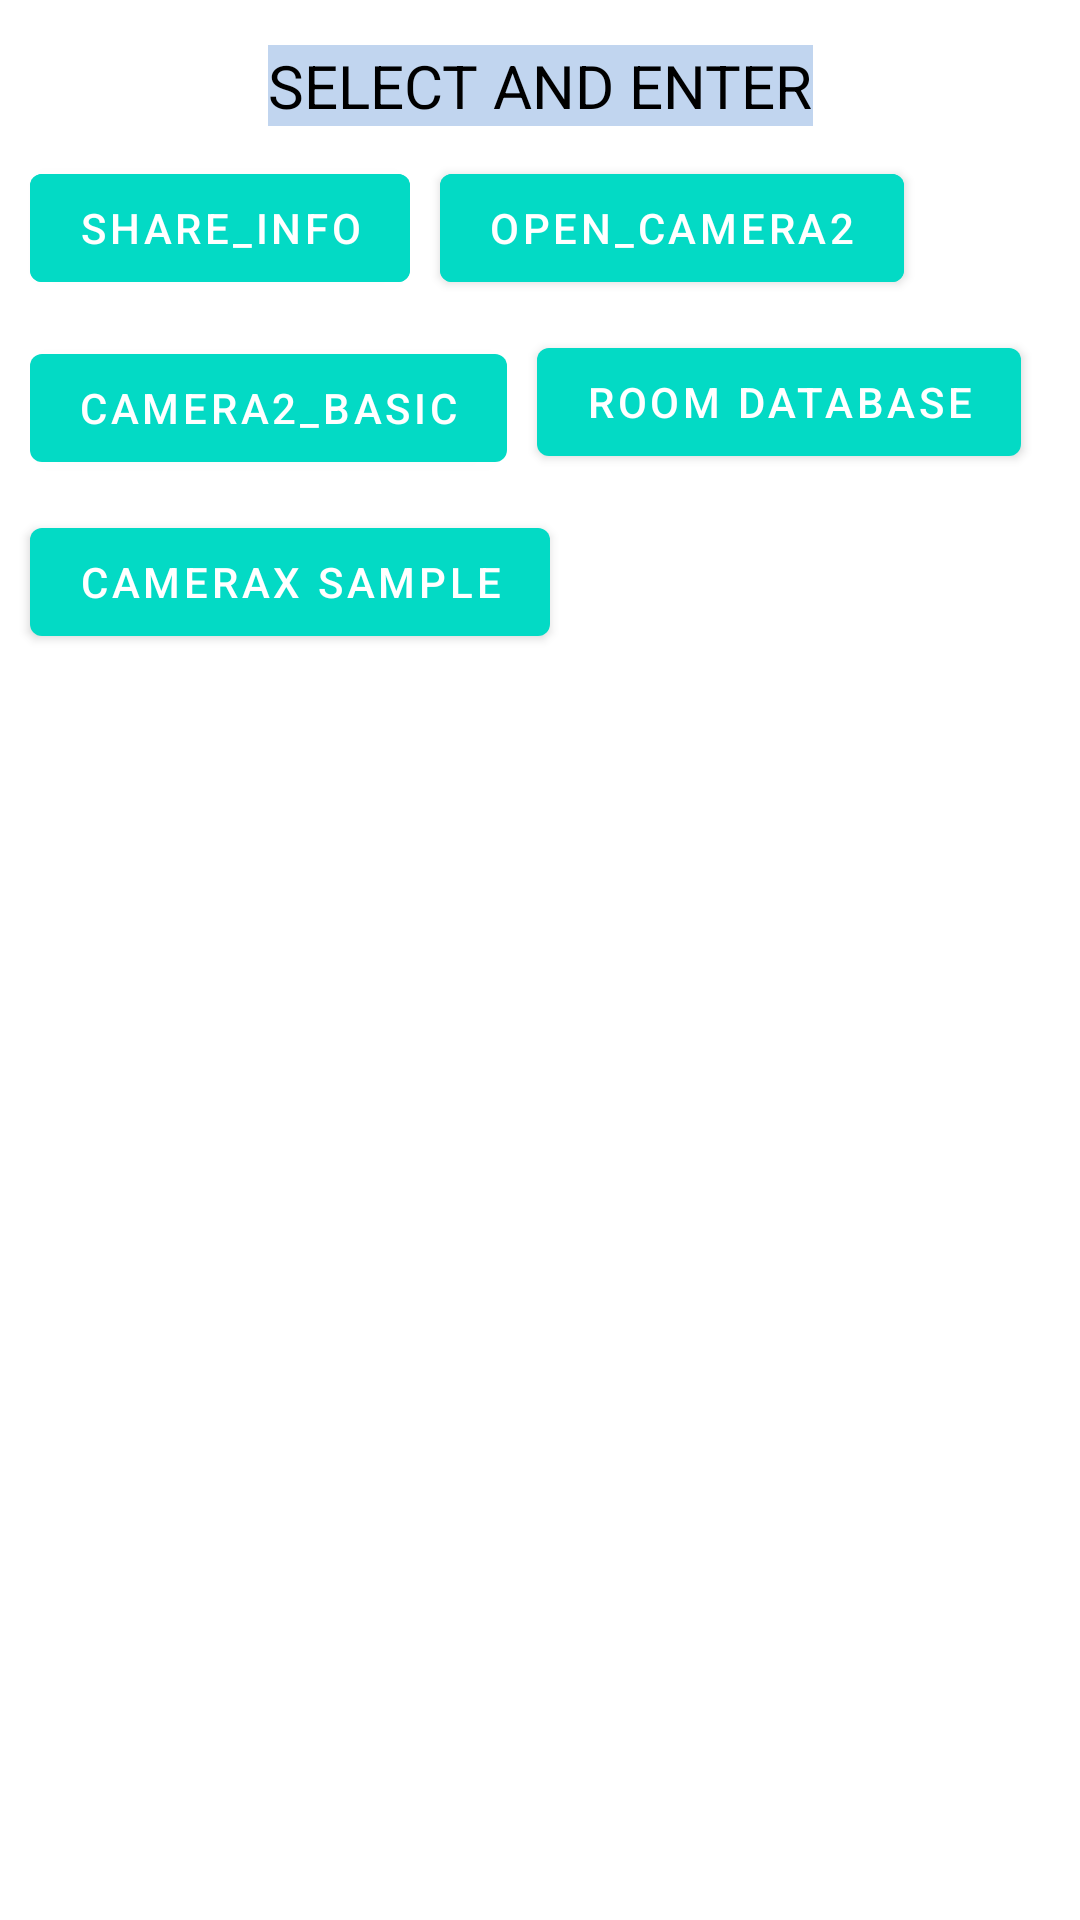

Here is an Android app screen rendered from its layout file. Give the layout XML and the strings, colors and styles it references.
<!-- AndroidManifest.xml: activity theme Theme.LearnningProject -->
<!-- res/layout/fragment_main.xml -->
<?xml version="1.0" encoding="utf-8"?>
<layout xmlns:android="http://schemas.android.com/apk/res/android"
    xmlns:app="http://schemas.android.com/apk/res-auto"
    xmlns:tools="http://schemas.android.com/tools">

    <data>
        <import type="com.example.learnningproject.ui.main.MainFragment"/>
        <variable
            name="model"
            type="com.example.learnningproject.ui.main.MainViewModel" />
    </data>

    <androidx.constraintlayout.widget.ConstraintLayout
        android:id="@+id/main"
        android:layout_width="match_parent"
        android:layout_height="match_parent"
        tools:context=".ui.main.MainFragment">
        <TextView
            android:id="@+id/tv_top"
            android:layout_width="wrap_content"
            android:layout_height="wrap_content"
            app:layout_constraintTop_toTopOf="parent"
            app:layout_constraintStart_toStartOf="parent"
            app:layout_constraintEnd_toEndOf="parent"
            android:layout_marginTop="15dp"
            android:background="@color/blue"
            android:text="@string/select_and_enter"
            android:textAlignment="center"
            android:textSize="20sp"
            android:textColor="@color/black"/>
        <com.google.android.material.button.MaterialButton
            android:id="@+id/message"
            android:layout_width="wrap_content"
            android:layout_height="wrap_content"
            android:onClick="@{()->model.shareInfo()}"
            android:text="@string/share_info"
            android:backgroundTint="@color/teal_200"
            android:layout_marginStart="10dp"
            android:layout_marginTop="10dp"
            app:layout_constraintStart_toStartOf="parent"
            app:layout_constraintTop_toBottomOf="@+id/tv_top" />
        <com.google.android.material.button.MaterialButton
            android:id="@+id/mb_camera2"
            android:layout_width="wrap_content"
            android:layout_height="wrap_content"
            android:text="@string/open_camera2"
            android:backgroundTint="@color/teal_200"
            android:layout_marginStart="10dp"
            android:layout_marginTop="10dp"
            app:layout_constraintStart_toEndOf="@+id/message"
            app:layout_constraintTop_toBottomOf="@+id/tv_top" />
        <com.google.android.material.button.MaterialButton
            android:id="@+id/mb_camera2Basic"
            android:layout_width="wrap_content"
            android:layout_height="wrap_content"
            app:layout_constraintStart_toStartOf="parent"
            app:layout_constraintTop_toBottomOf="@+id/tv_top"
            android:layout_marginTop="70dp"
            android:layout_marginStart="10dp"
            app:backgroundTint="@color/teal_200"
            android:text="@string/camera2_basic"/>

        <com.google.android.material.button.MaterialButton
            android:layout_width="wrap_content"
            android:layout_height="wrap_content"
            android:id="@+id/mb_room"
            app:backgroundTint="@color/teal_200"
            android:text="@string/room_database"
            app:layout_constraintTop_toBottomOf="@+id/mb_camera2"
            app:layout_constraintStart_toEndOf="@+id/mb_camera2Basic"
            android:layout_marginStart="10dp"
            android:layout_marginTop="10dp"/>
        <com.google.android.material.button.MaterialButton
            android:layout_width="wrap_content"
            android:layout_height="wrap_content"
            android:id="@+id/mb_camerax"
            app:backgroundTint="@color/teal_200"
            android:text="CameraX Sample"
            app:layout_constraintTop_toBottomOf="@+id/mb_camera2Basic"
            app:layout_constraintStart_toStartOf="parent"
            android:layout_marginStart="10dp"
            android:layout_marginTop="10dp"/>

    </androidx.constraintlayout.widget.ConstraintLayout>
</layout>
<!-- resources referenced by this layout -->
<resources>
  <color name="black">#FF000000</color>
  <color name="blue">#c1d5ef</color>
  <color name="teal_200">#FF03DAC5</color>
  <string name="camera2_basic">camera2_basic</string>
  <string name="open_camera2">open_camera2</string>
  <string name="room_database">ROOM DATABASE</string>
  <string name="select_and_enter">SELECT AND ENTER</string>
  <string name="share_info">share_info</string>
  <style name="Theme.LearnningProject" parent="Theme.MaterialComponents.DayNight.DarkActionBar">
          
          
          <item name="colorPrimary">@color/purple_500</item>
          <item name="colorPrimaryVariant">@color/purple_700</item>
          <item name="colorOnPrimary">@color/white</item>
          
          <item name="colorSecondary">@color/teal_200</item>
          <item name="colorSecondaryVariant">@color/teal_700</item>
          <item name="colorOnSecondary">@color/black</item>
          
          <item name="android:statusBarColor">?attr/colorPrimaryVariant</item>
          
      </style>
  <color name="purple_500">#FF6200EE</color>
  <color name="purple_700">#FF3700B3</color>
  <color name="white">#FFFFFFFF</color>
  <color name="teal_700">#FF018786</color>
</resources>
